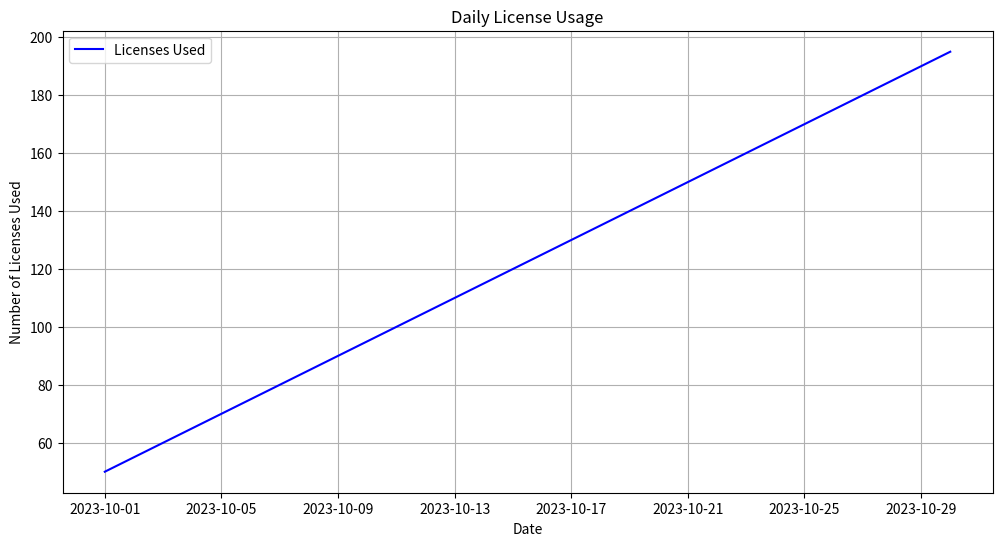

Source code (Python):
import matplotlib.pyplot as plt
import pandas as pd

data = {
    'date': pd.date_range(start='2023-10-01', periods=30, freq='D'),
    'licenses_used': [50, 55, 60, 65, 70, 75, 80, 85, 90, 95,
                      100, 105, 110, 115, 120, 125, 130, 135,
                      140, 145, 150, 155, 160, 165, 170,
                      175, 180, 185, 190, 195]
}

df = pd.DataFrame(data)

plt.figure(figsize=(12, 6))
plt.plot(df['date'], df['licenses_used'], label='Licenses Used', color='blue')
plt.title('Daily License Usage')
plt.xlabel('Date')
plt.ylabel('Number of Licenses Used')
plt.legend()
plt.grid(True)
plt.show()
